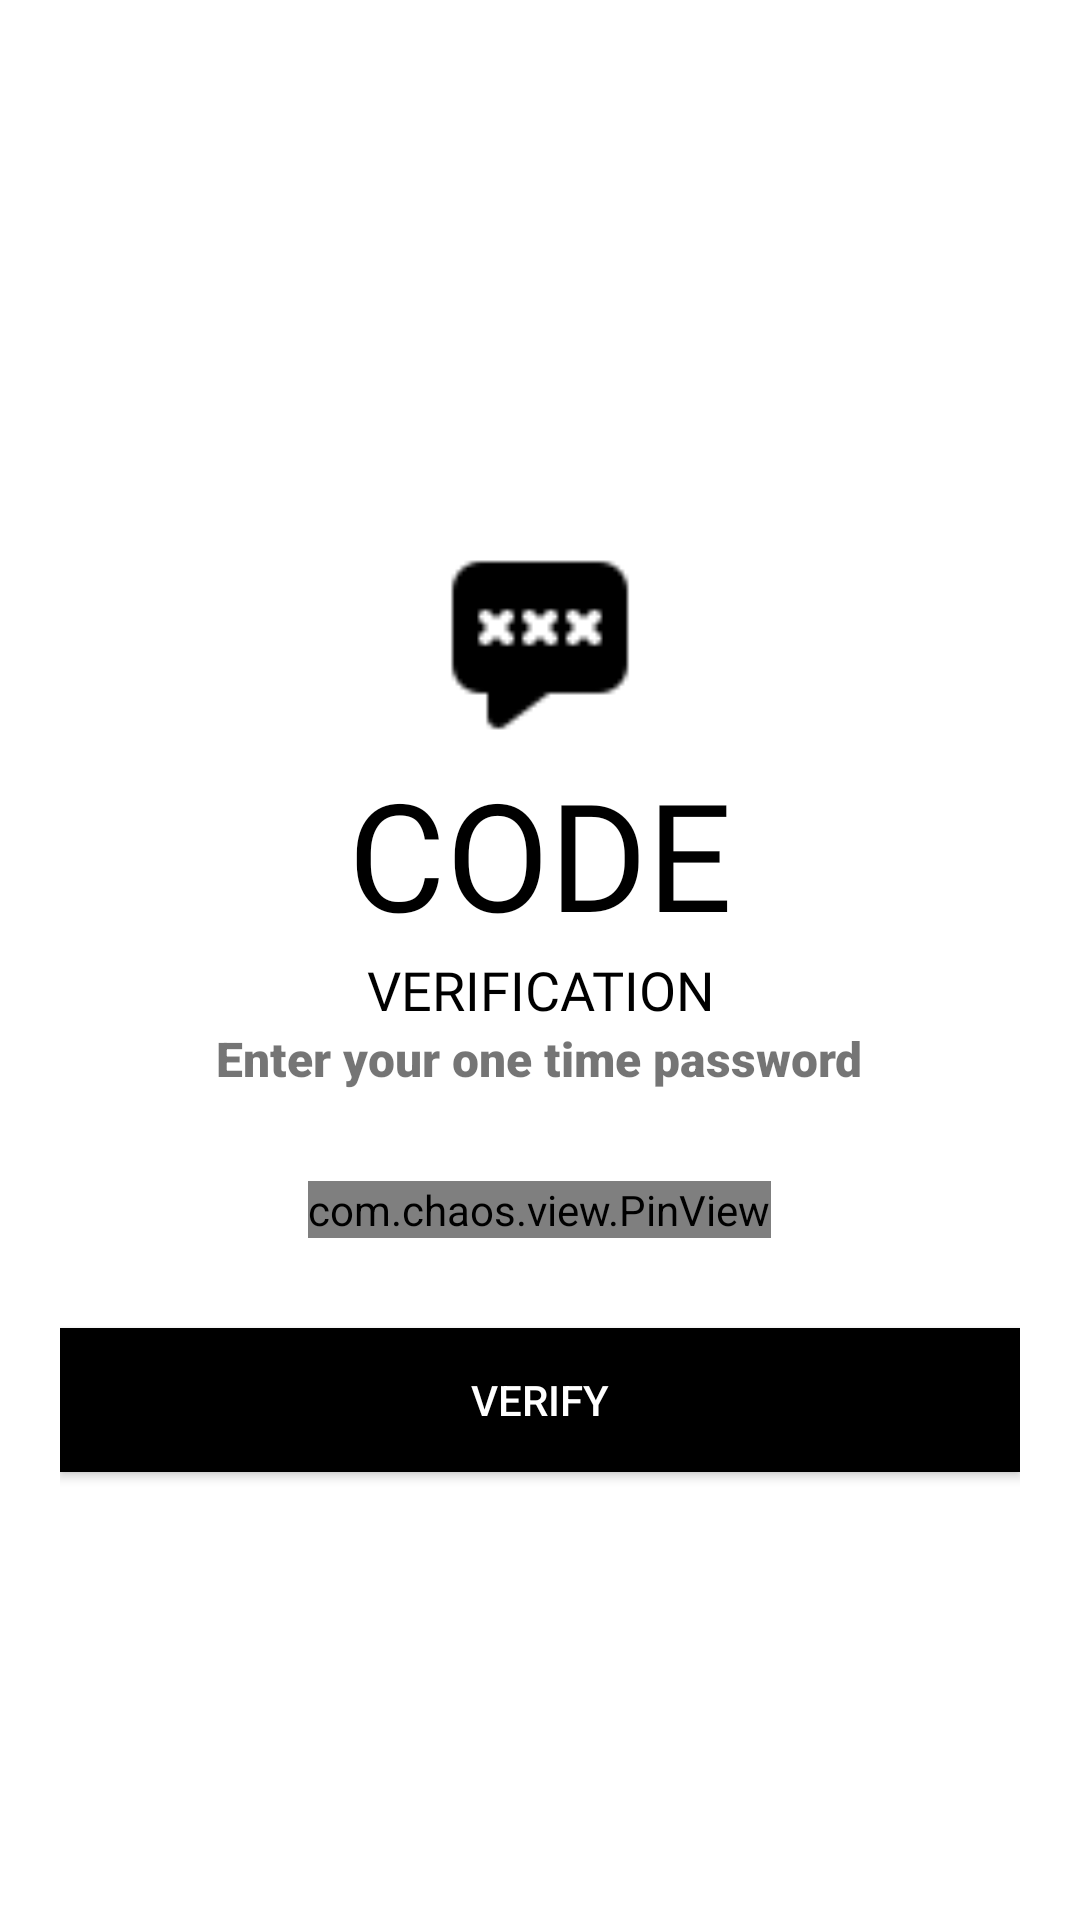

Android layout source for this screen:
<!-- AndroidManifest.xml: application theme Theme.EKrushi -->
<!-- res/layout/activity_verify_otp.xml -->
<?xml version="1.0" encoding="utf-8"?>
<LinearLayout xmlns:android="http://schemas.android.com/apk/res/android"
    xmlns:app="http://schemas.android.com/apk/res-auto"
    xmlns:tools="http://schemas.android.com/tools"
    android:layout_width="match_parent"
    android:layout_height="match_parent"
    android:background="#FFFFFF"
    android:orientation="vertical"
    android:padding="20dp"
    tools:context=".Login">


    <LinearLayout
        android:layout_width="match_parent"
        android:layout_height="wrap_content"
        android:orientation="vertical">

        <ImageView
            android:clickable="true"
            android:id="@+id/back_otp"
            android:layout_width="wrap_content"
            android:layout_height="wrap_content"
            android:src="@drawable/ic_baseline_close_24"
            android:padding="5dp"/>
        <ImageView
            android:layout_width="70dp"
            android:layout_height="70dp"
            android:src="@drawable/icon_authentication"
            android:layout_gravity="center"
            android:layout_marginTop="150dp"/>

        <TextView
            android:layout_width="wrap_content"
            android:layout_height="wrap_content"
            android:layout_gravity="center"
            android:layout_marginTop="1dp"
            android:fontFamily="@font/muli_extrabold"
            android:gravity="center"
            android:text="code"
            android:textAlignment="center"
            android:textAllCaps="true"
            android:textColor="@color/black"
            android:textSize="50sp" />

        <TextView
            android:layout_width="wrap_content"
            android:layout_height="wrap_content"
            android:layout_gravity="center"
            android:fontFamily="@font/muli_extrabold"
            android:gravity="center"
            android:text="VERIFICATION"
            android:textAlignment="center"
            android:textColor="@color/black"
            android:textSize="18sp" />
        <TextView
            android:layout_width="wrap_content"
            android:layout_height="wrap_content"
            android:fontFamily="sans-serif-black"
            android:textAlignment="center"
            android:gravity="center"
            android:layout_gravity="center"
            android:text="Enter your one time password"
            android:textSize="16sp" />

        <com.chaos.view.PinView
            android:id="@+id/pinview"
            android:layout_width="wrap_content"
            android:layout_height="wrap_content"
            app:itemCount="6"
            app:itemWidth="50dp"
            android:layout_gravity="center"
            app:lineColor="@color/light_black"
            style="@style/PinWidget.PinView"
            android:cursorVisible="true"
            app:cursorColor="@color/black"
            app:itemRadius="5dp"
            android:layout_marginTop="30dp"
            app:hideLineWhenFilled="true"/>

        <ProgressBar
            android:id="@+id/progressBar"
            android:layout_width="wrap_content"
            android:layout_height="wrap_content"
            android:layout_gravity="center"
            android:layout_marginTop="20dp"
            android:visibility="gone"
            android:indeterminateTint="@color/green"/>
        <Button
            android:id="@+id/otp_code_btn"
            android:layout_width="match_parent"
            android:layout_height="wrap_content"
            android:layout_marginTop="30dp"
            android:layout_marginBottom="5dp"
            android:background="#000000"
            android:text="Verify"
            android:textColor="#fff"
            android:textColorHighlight="#3C3C3C"
            android:transitionName="button_tran" />
    </LinearLayout>
</LinearLayout>
<!-- resources referenced by this layout -->
<resources>
  <color name="black">#FF000000</color>
  <color name="green">#07DF00</color>
  <color name="light_black">#2E2E2E</color>CAC1EA
  <!-- drawable icon_authentication: png bitmap (drawable, 442 bytes) -->
  <style name="Theme.EKrushi" parent="Theme.MaterialComponents.DayNight.NoActionBar">
          
          <item name="colorPrimary">@color/green</item>
          <item name="colorPrimaryVariant">@color/green</item>
          <item name="colorOnPrimary">@color/white</item>
          
          <item name="colorSecondary">@color/teal_200</item>
          <item name="colorSecondaryVariant">@color/teal_700</item>
          <item name="colorOnSecondary">@color/black</item>
          
          <item name="android:statusBarColor">@color/green</item>
          
          <item name="android:windowContentTransitions">true</item>
      </style>
  <color name="white">#FFFFFFFF</color>
  <color name="teal_200">#FF03DAC5</color>
  <color name="teal_700">#FF018786</color>
</resources>
